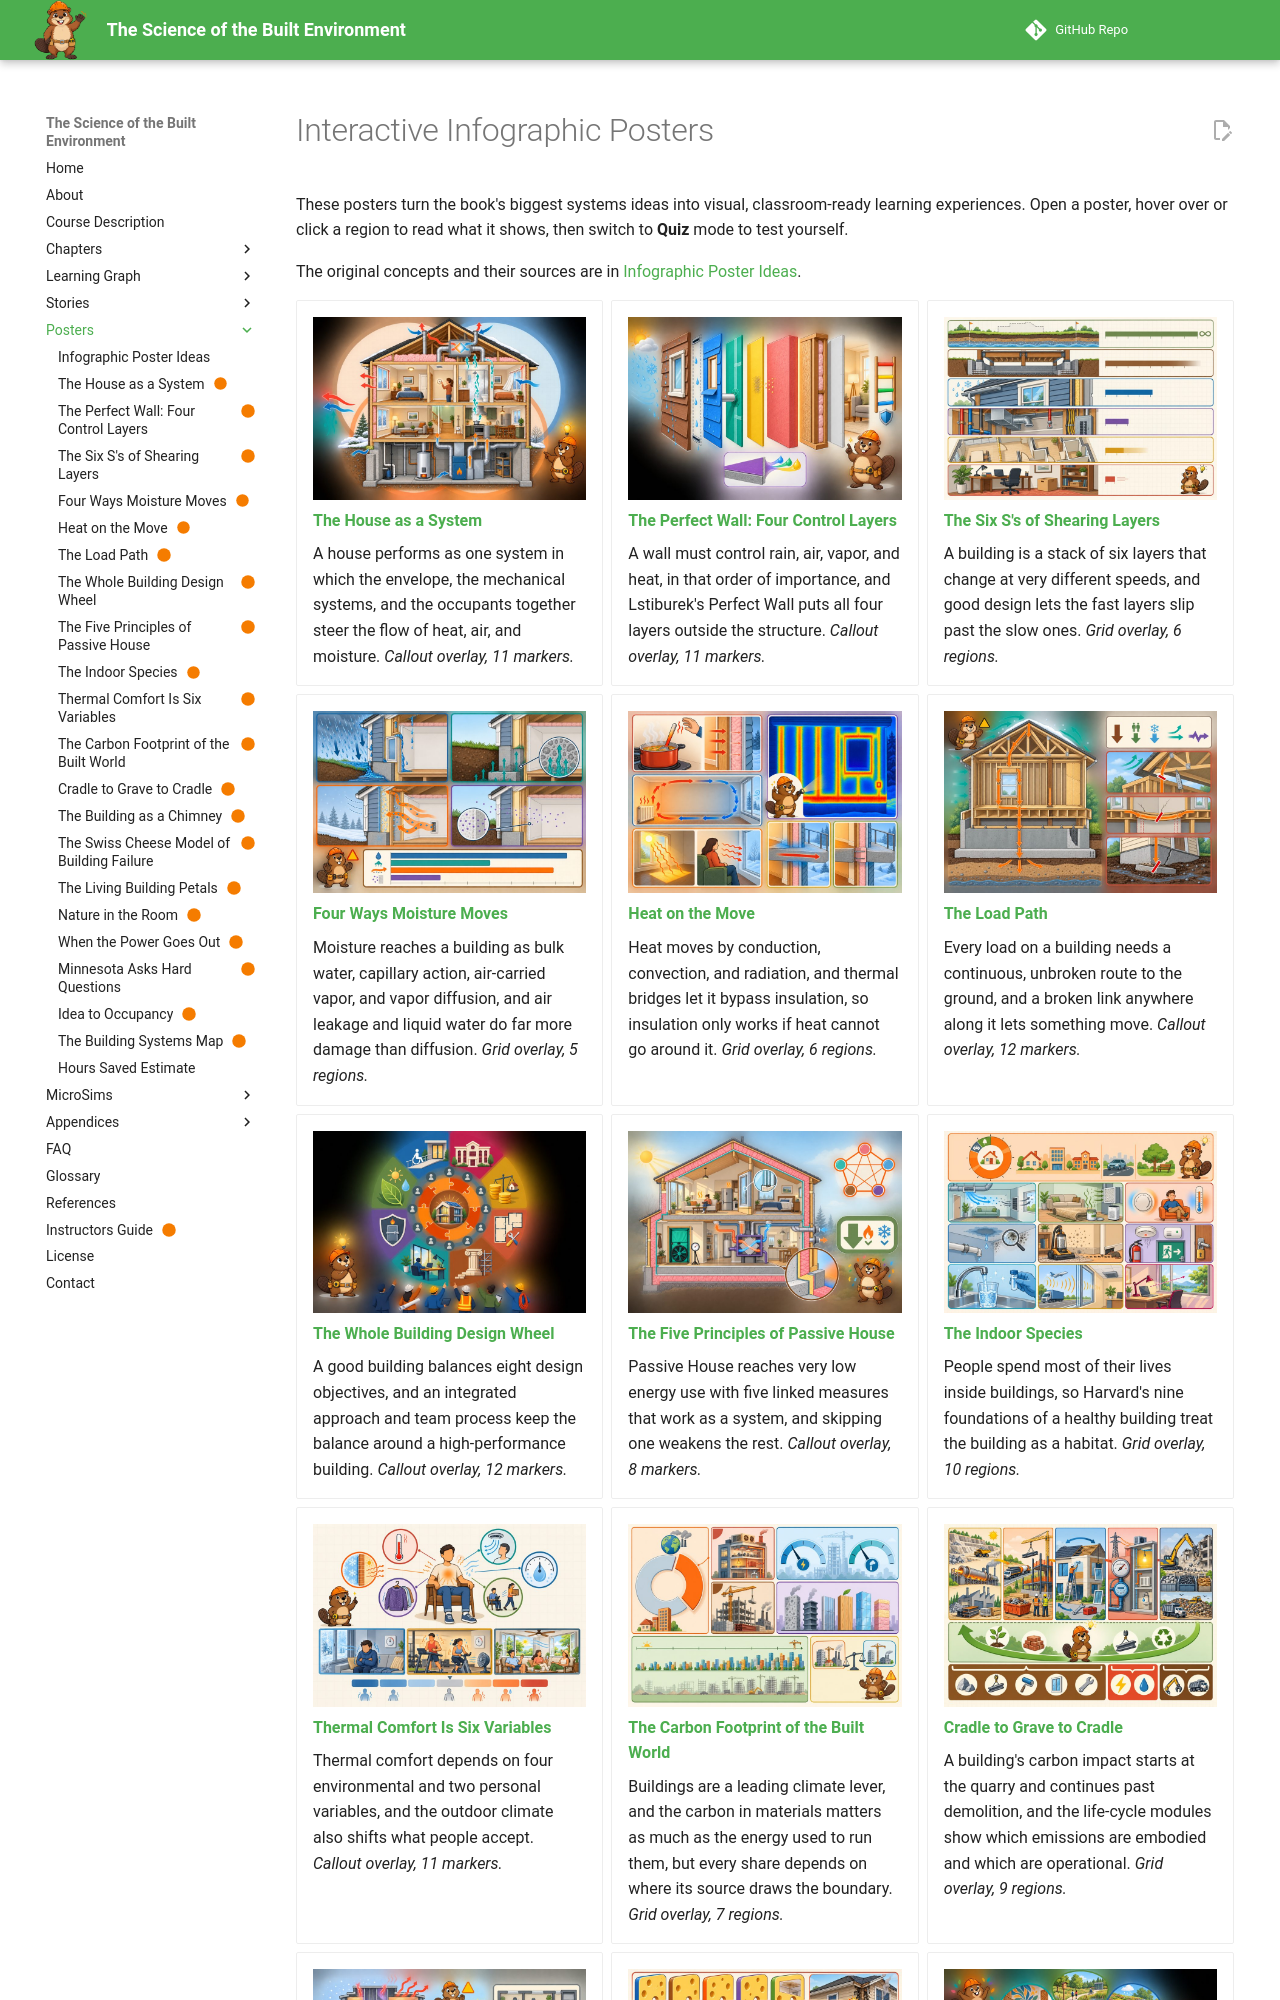

repository: dmccreary/science-of-the-built-envrionment · page: posters/index.html · generator: mkdocs

---
title: Interactive Infographic Posters
description: Twenty interactive infographic posters that give a holistic, systems-level view of the science of the built environment.
hide:
  - toc
---

# Interactive Infographic Posters

These posters turn the book's biggest systems ideas into visual, classroom-ready learning experiences. Open a poster, hover over or click a region to read what it shows, then switch to **Quiz** mode to test yourself.

The original concepts and their sources are in [Infographic Poster Ideas](./infographic-poster-ideas.md).

<div class="grid cards poster-grid" markdown>

-   [![The House as a System](./house-as-a-system/house-as-a-system-thumb.jpg)](./house-as-a-system/index.md)

    **[The House as a System](./house-as-a-system/index.md)**

    A house performs as one system in which the envelope, the mechanical systems, and the occupants together steer the flow of heat, air, and moisture. *Callout overlay, 11 markers.*

-   [![The Perfect Wall: Four Control Layers](./the-perfect-wall/the-perfect-wall-thumb.jpg)](./the-perfect-wall/index.md)

    **[The Perfect Wall: Four Control Layers](./the-perfect-wall/index.md)**

    A wall must control rain, air, vapor, and heat, in that order of importance, and Lstiburek's Perfect Wall puts all four layers outside the structure. *Callout overlay, 11 markers.*

-   [![The Six S's of Shearing Layers](./six-s-shearing-layers/six-s-shearing-layers-thumb.jpg)](./six-s-shearing-layers/index.md)

    **[The Six S's of Shearing Layers](./six-s-shearing-layers/index.md)**

    A building is a stack of six layers that change at very different speeds, and good design lets the fast layers slip past the slow ones. *Grid overlay, 6 regions.*

-   [![Four Ways Moisture Moves](./four-ways-moisture-moves/four-ways-moisture-moves-thumb.jpg)](./four-ways-moisture-moves/index.md)

    **[Four Ways Moisture Moves](./four-ways-moisture-moves/index.md)**

    Moisture reaches a building as bulk water, capillary action, air-carried vapor, and vapor diffusion, and air leakage and liquid water do far more damage than diffusion. *Grid overlay, 5 regions.*

-   [![Heat on the Move](./heat-on-the-move/heat-on-the-move-thumb.jpg)](./heat-on-the-move/index.md)

    **[Heat on the Move](./heat-on-the-move/index.md)**

    Heat moves by conduction, convection, and radiation, and thermal bridges let it bypass insulation, so insulation only works if heat cannot go around it. *Grid overlay, 6 regions.*

-   [![The Load Path](./the-load-path/the-load-path-thumb.jpg)](./the-load-path/index.md)

    **[The Load Path](./the-load-path/index.md)**

    Every load on a building needs a continuous, unbroken route to the ground, and a broken link anywhere along it lets something move. *Callout overlay, 12 markers.*

-   [![The Whole Building Design Wheel](./whole-building-design-wheel/whole-building-design-wheel-thumb.jpg)](./whole-building-design-wheel/index.md)

    **[The Whole Building Design Wheel](./whole-building-design-wheel/index.md)**

    A good building balances eight design objectives, and an integrated approach and team process keep the balance around a high-performance building. *Callout overlay, 12 markers.*

-   [![The Five Principles of Passive House](./five-principles-of-passive-house/five-principles-of-passive-house-thumb.jpg)](./five-principles-of-passive-house/index.md)

    **[The Five Principles of Passive House](./five-principles-of-passive-house/index.md)**

    Passive House reaches very low energy use with five linked measures that work as a system, and skipping one weakens the rest. *Callout overlay, 8 markers.*

-   [![The Indoor Species](./the-indoor-species/the-indoor-species-thumb.jpg)](./the-indoor-species/index.md)

    **[The Indoor Species](./the-indoor-species/index.md)**

    People spend most of their lives inside buildings, so Harvard's nine foundations of a healthy building treat the building as a habitat. *Grid overlay, 10 regions.*

-   [![Thermal Comfort Is Six Variables](./thermal-comfort-six-variables/thermal-comfort-six-variables-thumb.jpg)](./thermal-comfort-six-variables/index.md)

    **[Thermal Comfort Is Six Variables](./thermal-comfort-six-variables/index.md)**

    Thermal comfort depends on four environmental and two personal variables, and the outdoor climate also shifts what people accept. *Callout overlay, 11 markers.*

-   [![The Carbon Footprint of the Built World](./carbon-footprint-of-the-built-world/carbon-footprint-of-the-built-world-thumb.jpg)](./carbon-footprint-of-the-built-world/index.md)

    **[The Carbon Footprint of the Built World](./carbon-footprint-of-the-built-world/index.md)**

    Buildings are a leading climate lever, and the carbon in materials matters as much as the energy used to run them, but every share depends on where its source draws the boundary. *Grid overlay, 7 regions.*

-   [![Cradle to Grave to Cradle](./cradle-to-grave-to-cradle/cradle-to-grave-to-cradle-thumb.jpg)](./cradle-to-grave-to-cradle/index.md)

    **[Cradle to Grave to Cradle](./cradle-to-grave-to-cradle/index.md)**
